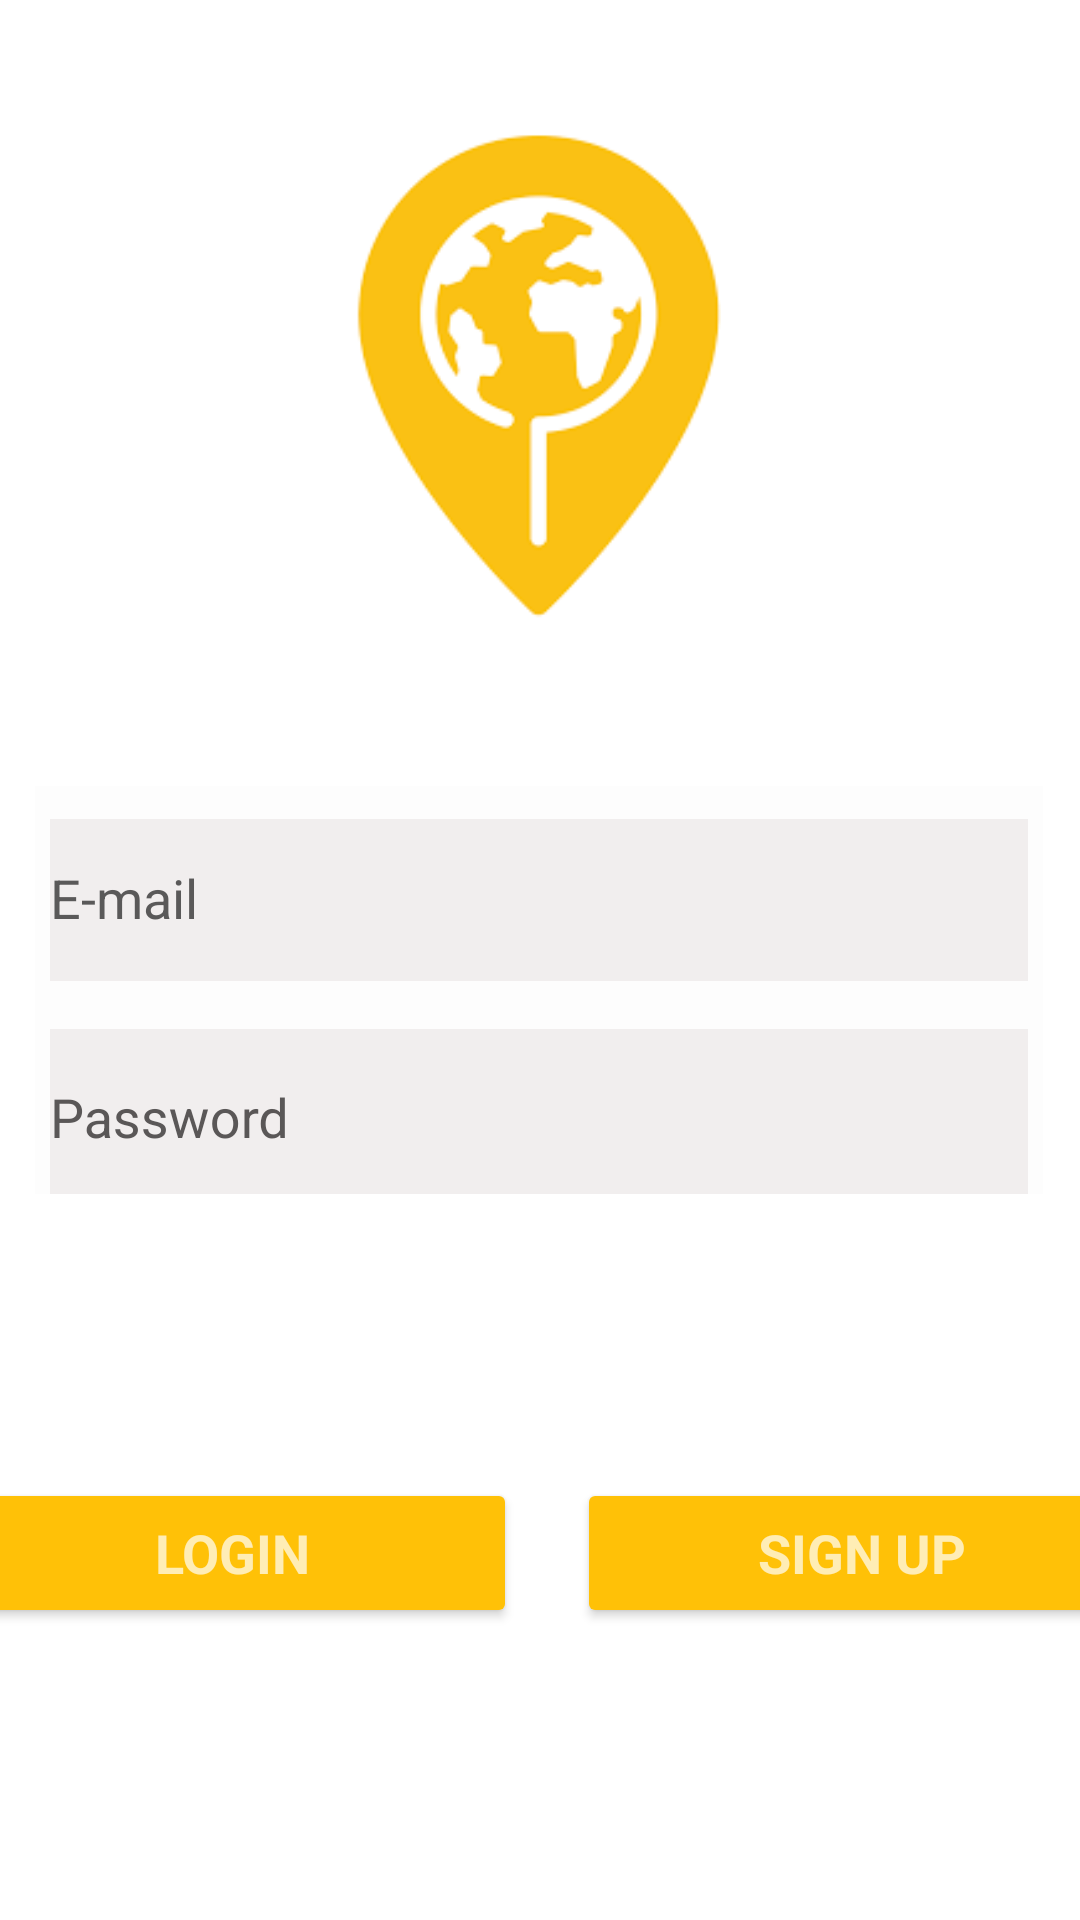

Reconstruct the res/layout file that produces this screen, plus the resources it refers to.
<!-- AndroidManifest.xml: activity theme Theme.AppCompat.NoActionBar -->
<!-- res/layout/activity_main.xml -->
<?xml version="1.0" encoding="utf-8"?>

<androidx.constraintlayout.widget.ConstraintLayout xmlns:android="http://schemas.android.com/apk/res/android"
    xmlns:app="http://schemas.android.com/apk/res-auto"
    xmlns:tools="http://schemas.android.com/tools"
    android:layout_width="match_parent"
    android:layout_height="match_parent"
    android:background="#FFFFFF"
    tools:context=".view.MainActivity">

    <ImageView
        android:id="@+id/icon"
        android:layout_width="201dp"
        android:layout_height="186dp"
        android:layout_marginTop="32dp"
        app:layout_constraintEnd_toEndOf="parent"
        app:layout_constraintStart_toStartOf="parent"
        app:layout_constraintTop_toTopOf="parent"
        app:srcCompat="@drawable/icon" />

    <LinearLayout
        android:id="@+id/linearLayout"
        android:layout_width="336dp"
        android:layout_height="136dp"
        android:layout_marginTop="44dp"
        android:background="#60FAFAFA"
        android:orientation="vertical"
        app:layout_constraintEnd_toEndOf="parent"
        app:layout_constraintHorizontal_bias="0.493"
        app:layout_constraintStart_toStartOf="parent"
        app:layout_constraintTop_toBottomOf="@+id/icon">

        <com.google.android.material.textfield.TextInputLayout
            android:layout_width="match_parent"
            android:layout_height="wrap_content"
            android:textColorHint="#5A5959"
            android:visibility="visible">

            <com.google.android.material.textfield.TextInputEditText
                android:id="@+id/email"
                android:layout_width="match_parent"
                android:layout_height="54dp"
                android:layout_margin="5dp"
                android:background="#F1EEEE"
                android:defaultFocusHighlightEnabled="false"
                android:hint="E-mail"
                android:textColor="#070707"
                android:textColorHighlight="#F8A327"
                android:textColorHint="#FFFFFF"
                android:textColorLink="#FFA726"
                android:textCursorDrawable="@android:color/holo_orange_dark"
                android:visibility="visible" />
        </com.google.android.material.textfield.TextInputLayout>

        <com.google.android.material.textfield.TextInputLayout
            android:layout_width="match_parent"
            android:layout_height="wrap_content"
            android:textColorHint="#5A5757"
            android:visibility="visible">

            <com.google.android.material.textfield.TextInputEditText
                android:id="@+id/password"
                android:layout_width="match_parent"
                android:layout_height="60dp"
                android:layout_margin="5dp"
                android:background="#F1EEEE"
                android:hint="Password"
                android:includeFontPadding="false"
                android:inputType="textPassword"
                android:textColor="#0C0C0C"
                android:textColorHighlight="#FFA726"
                android:textColorHint="#FFFFFF"
                android:textColorLink="#FFA726"
                android:textCursorDrawable="@android:color/holo_orange_dark"
                android:visibility="visible"
                app:textInputLayoutFocusedRectEnabled="false" />

        </com.google.android.material.textfield.TextInputLayout>

    </LinearLayout>

    <LinearLayout
        android:layout_width="416dp"
        android:layout_height="73dp"
        android:orientation="horizontal"
        app:layout_constraintBottom_toBottomOf="parent"
        app:layout_constraintEnd_toEndOf="parent"
        app:layout_constraintStart_toStartOf="parent"
        app:layout_constraintTop_toBottomOf="@+id/linearLayout">

        <Button
            android:id="@+id/logın"
            android:layout_width="190dp"
            android:layout_height="50dp"
            android:layout_margin="10dp"
            android:layout_marginLeft="10dp"
            android:layout_marginTop="30dp"
            android:layout_marginRight="10dp"
            android:backgroundTint="#FFC107"
            android:onClick="logın"
            android:text="LOGIN"
            android:textAppearance="@style/TextAppearance.AppCompat.Medium"
            android:textStyle="bold" />

        <Button
            android:id="@+id/sıngup"
            android:layout_width="190dp"
            android:layout_height="50dp"
            android:layout_margin="10dp"
            android:layout_marginLeft="20dp"
            android:layout_marginRight="20dp"
            android:backgroundTint="#FFC107"
            android:onClick="sıgnup"
            android:text="SIGN UP"
            android:textAppearance="@style/TextAppearance.AppCompat.Medium"
            android:textStyle="bold"
            app:rippleColor="#FFFFFF" />
    </LinearLayout>

</androidx.constraintlayout.widget.ConstraintLayout>
<!-- resources referenced by this layout -->
<resources>
  <!-- drawable icon: png bitmap (drawable-v24, 3679 bytes) -->
</resources>
